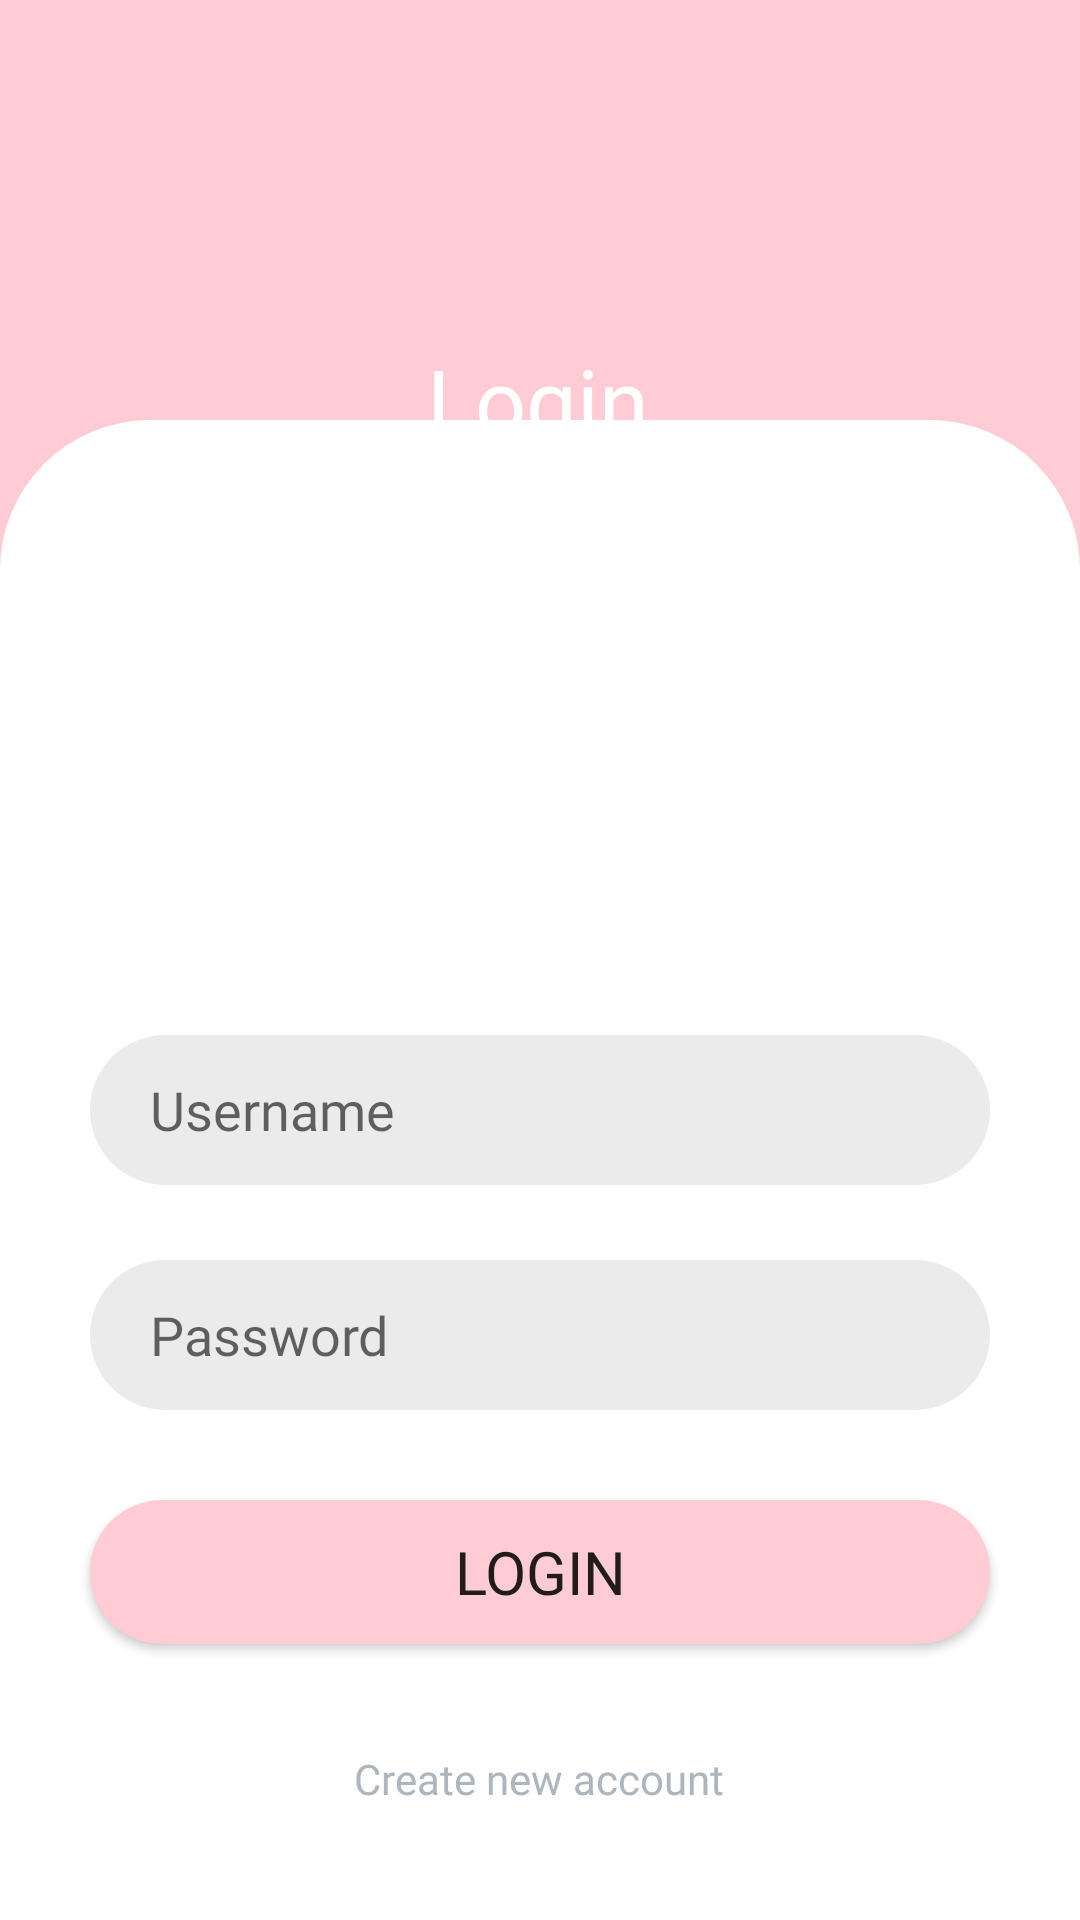

Here is an Android app screen rendered from its layout file. Give the layout XML and the strings, colors and styles it references.
<!-- AndroidManifest.xml: application theme Theme.BetterSkin -->
<!-- res/layout/login.xml -->
<?xml version="1.0" encoding="utf-8"?>
<androidx.constraintlayout.widget.ConstraintLayout xmlns:android="http://schemas.android.com/apk/res/android"
    xmlns:app="http://schemas.android.com/apk/res-auto"
    xmlns:tools="http://schemas.android.com/tools"
    android:layout_width="match_parent"
    android:layout_height="match_parent"
    android:background="#ffccd5">

    <androidx.constraintlayout.widget.ConstraintLayout
        android:layout_width="match_parent"
        android:layout_height="500sp"
        android:background="@drawable/login_box"
        app:layout_constraintBottom_toBottomOf="parent"
        app:layout_constraintEnd_toEndOf="parent"
        app:layout_constraintHorizontal_bias="0.0"
        app:layout_constraintStart_toStartOf="parent">

    </androidx.constraintlayout.widget.ConstraintLayout>

    <LinearLayout
        android:id="@+id/linearLayout3"
        android:layout_width="wrap_content"
        android:layout_height="wrap_content"
        android:orientation="vertical"
        app:layout_constraintEnd_toEndOf="parent"
        app:layout_constraintHorizontal_bias="0.5"
        app:layout_constraintStart_toStartOf="parent"
        app:layout_constraintTop_toTopOf="@+id/guideline9">

        <EditText
            android:id="@+id/userNameInput"
            android:layout_width="300sp"
            android:layout_height="50sp"
            android:fontFamily="@font/ubuntu_bold"
            android:ems="10"
            android:textColor="#adb5bd"
            android:paddingLeft="20sp"
            android:hint="@string/username"
            android:background="@drawable/edit_text"
            android:inputType="textPersonName" />

        <EditText
            android:id="@+id/passwordInput"
            android:layout_width="300sp"
            android:layout_height="50sp"
            android:baselineAligned="false"
            android:textColor="#adb5bd"
            android:fontFamily="@font/ubuntu_bold"
            android:ems="10"
            android:layout_marginTop="25sp"
            android:paddingLeft="20sp"
            android:background="@drawable/edit_text"
            android:hint="@string/password"
            android:inputType="textPassword"
            tools:layout_conversion_absoluteHeight="45dp"
            tools:layout_conversion_absoluteWidth="210dp" />

    </LinearLayout>


    <TextView
        android:id="@+id/loginHere"
        android:layout_width="wrap_content"
        android:layout_height="wrap_content"
        android:layout_marginTop="12dp"
        android:fontFamily="@font/ubuntu_bold"
        android:text="@string/login"
        android:textColor="@color/white"
        android:textSize="30dp"
        app:layout_constraintEnd_toEndOf="parent"
        app:layout_constraintHorizontal_bias="0.498"
        app:layout_constraintStart_toStartOf="parent"
        app:layout_constraintTop_toTopOf="@+id/guideline11" />

    <Button
        android:id="@+id/loginButton"
        android:layout_width="300sp"
        android:layout_height="wrap_content"
        android:text="@string/login"
        android:textSize="20sp"
        android:fontFamily="@font/ubuntu_bold"
        app:layout_constraintEnd_toEndOf="parent"
        android:background="@drawable/login_button"
        app:layout_constraintHorizontal_bias="0.498"
        android:layout_marginTop="30sp"
        app:layout_constraintStart_toStartOf="parent"
        app:layout_constraintTop_toBottomOf="@+id/linearLayout3" />

    <TextView
        android:id="@+id/goToRegister"
        android:layout_width="wrap_content"
        android:layout_height="50sp"
        android:clickable="true"
        android:fontFamily="@font/ubuntu_bold"
        android:onClick="goToRegister"
        android:text="@string/create_new_account"
        android:gravity="center_vertical"
        app:layout_constraintEnd_toEndOf="parent"
        android:layout_marginTop="20sp"
        android:textColor="#adb5bd"
        app:layout_constraintHorizontal_bias="0.498"
        app:layout_constraintStart_toStartOf="parent"
        app:layout_constraintTop_toBottomOf="@+id/loginButton" />


    <androidx.constraintlayout.widget.Guideline
        android:id="@+id/guideline9"
        android:layout_width="wrap_content"
        android:layout_height="wrap_content"
        android:orientation="horizontal"
        app:layout_constraintGuide_begin="345dp" />

    <androidx.constraintlayout.widget.Guideline
        android:id="@+id/guideline11"
        android:layout_width="wrap_content"
        android:layout_height="wrap_content"
        android:orientation="horizontal"
        app:layout_constraintGuide_begin="101dp" />

    <androidx.constraintlayout.widget.Guideline
        android:id="@+id/guideline15"
        android:layout_width="wrap_content"
        android:layout_height="wrap_content"
        android:orientation="horizontal"
        app:layout_constraintGuide_begin="405dp" />


</androidx.constraintlayout.widget.ConstraintLayout>
<!-- resources referenced by this layout -->
<resources>
  <color name="white">#FFFFFFFF</color>
  <!-- drawable edit_text (drawable) -->
  <?xml version="1.0" encoding="utf-8"?>
  <shape xmlns:android="http://schemas.android.com/apk/res/android">
      <solid android:color="#EBEBEB"/>.
      <corners android:radius="500sp" />
  
  </shape>
  <!-- drawable login_box (drawable) -->
  <?xml version="1.0" encoding="utf-8"?>
  <shape xmlns:android="http://schemas.android.com/apk/res/android">
      <solid android:color="@color/white"/>.
      <corners android:topLeftRadius="50sp"
          android:topRightRadius="50sp" />
  
  </shape>
  <!-- drawable login_button (drawable) -->
  <?xml version="1.0" encoding="utf-8"?>
  <shape xmlns:android="http://schemas.android.com/apk/res/android">
      <solid android:color="#ffccd5"/>.
      <corners android:radius="500sp"/>
  
  </shape>
  <string name="create_new_account">Create new account</string>
  <string name="login">Login</string>
  <string name="password">Password</string>
  <string name="username">Username</string>
  <style name="Theme.BetterSkin" parent="Theme.MaterialComponents.DayNight.NoActionBar">
          
          <item name="colorPrimary">@color/logo_color</item>
          <item name="colorPrimaryVariant">@color/darker_primary_color</item>
          <item name="colorOnPrimary">@color/white</item>
          
          <item name="colorSecondary">@color/teal_200</item>
          <item name="colorSecondaryVariant">@color/teal_700</item>
          <item name="colorOnSecondary">@color/black</item>
          
          <item name="android:statusBarColor" tools:targetApi="l">?attr/colorPrimaryVariant</item>
          
      </style>
  <color name="logo_color">#D39DAD</color>
  <color name="darker_primary_color">#c97b92</color>
  <color name="teal_200">#FF03DAC5</color>
  <color name="teal_700">#FF018786</color>
  <color name="black">#FF000000</color>
</resources>
